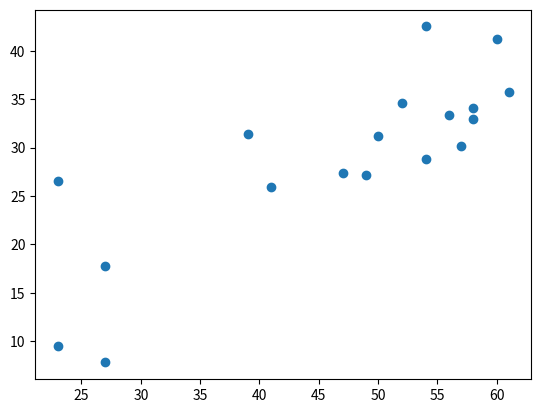

Source code (Python):
from numpy import std, cov, mean
from matplotlib import pyplot

age_dataset = [23, 23, 27, 27, 39, 41, 47, 49, 50, 52, 54, 54, 56, 57, 58, 58, 60, 61]
fat_dataset = [9.5, 26.5, 7.8, 17.8, 31.4, 25.9, 27.4, 27.2, 31.2, 34.6, 42.5, 28.8, 33.4, 30.2, 34.1, 32.9, 41.2, 35.7]

# z_score
def dataset_std(x):
    return std(x)

def z_score(x):
    return (x - mean(x)) / dataset_std(x)

print(z_score(age_dataset))

# correlation coefficient
def covariance(x, y):
    return cov(x, y)

def pearson(x, y):
    return covariance(x, y) / (dataset_std(x) * dataset_std(y))

print(covariance(age_dataset, fat_dataset))
print(pearson(age_dataset, fat_dataset))

pyplot.scatter(age_dataset, fat_dataset)
pyplot.show()